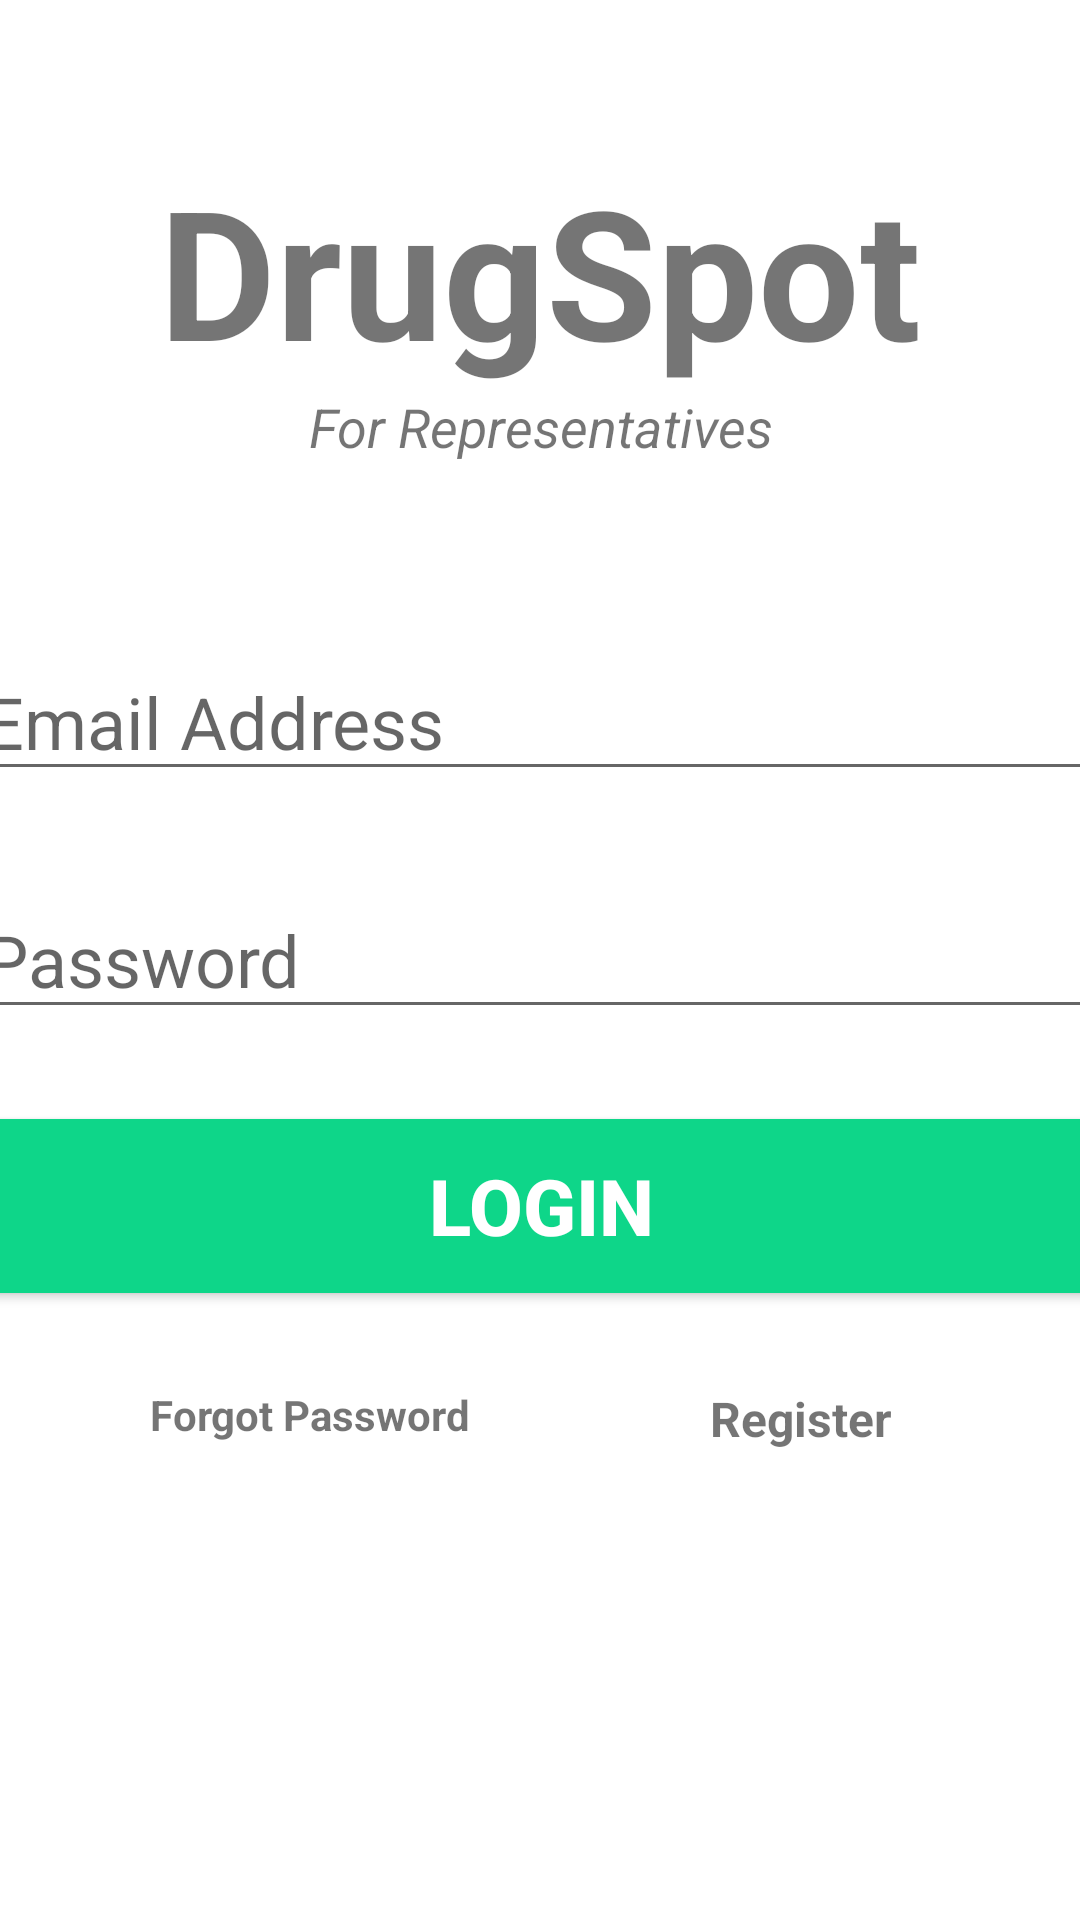

Layout XML and referenced resources for this Android screen:
<!-- AndroidManifest.xml: application theme Theme.DrugSpot -->
<!-- res/layout/activity_login.xml -->
<?xml version="1.0" encoding="utf-8"?>
<androidx.constraintlayout.widget.ConstraintLayout xmlns:android="http://schemas.android.com/apk/res/android"
    xmlns:app="http://schemas.android.com/apk/res-auto"
    xmlns:tools="http://schemas.android.com/tools"
    android:layout_width="match_parent"
    android:layout_height="match_parent"
    tools:context=".LoginActivity">

    <TextView
        android:id="@+id/banner"
        android:layout_width="match_parent"
        android:layout_height="wrap_content"
        android:text="DrugSpot"
        android:textSize="60sp"
        android:textAlignment="center"
        android:textStyle="bold"
        android:fontFamily="sans-serif"
        app:layout_constraintTop_toTopOf="parent"
        app:layout_constraintRight_toRightOf="parent"
        app:layout_constraintLeft_toLeftOf= "parent"
        android:layout_marginTop="50dp"/>

    <TextView
        android:id="@+id/bannerDesc"
        android:layout_width="wrap_content"
        android:layout_height="wrap_content"
        android:text="For Representatives"
        android:textStyle="italic"
        android:textSize="18sp"
        android:textAlignment="center"
        app:layout_constraintTop_toBottomOf="@+id/banner"
        app:layout_constraintLeft_toLeftOf= "parent"
        app:layout_constraintRight_toRightOf="parent"/>

    <EditText
        android:id="@+id/email"
        android:layout_width="380dp"
        android:layout_height="wrap_content"
        android:layout_marginTop="60dp"
        android:ems="10"
        android:hint="Email Address"
        android:inputType="textEmailAddress"
        android:textSize="24sp"
        app:layout_constraintLeft_toLeftOf= "parent"
        app:layout_constraintRight_toRightOf="parent"
        app:layout_constraintTop_toBottomOf="@+id/bannerDesc"/>

    <EditText
        android:id="@+id/password"
        android:layout_width="380dp"
        android:layout_height="wrap_content"
        android:ems="10"
        android:inputType="textPassword"
        android:hint="Password"
        android:textSize="24sp"
        app:layout_constraintLeft_toLeftOf= "parent"
        app:layout_constraintRight_toRightOf="parent"
        app:layout_constraintTop_toBottomOf="@+id/email"
        android:layout_marginTop="30dp"/>

    <Button
        android:id="@+id/SignIn"
        android:layout_width="380dp"
        android:layout_height="70dp"
        android:layout_marginTop="24dp"
        android:backgroundTint="#0ED689"
        android:text="Login"
        android:textColor="#ffffff"
        android:textSize="26sp"
        android:textStyle="bold"
        app:layout_constraintLeft_toLeftOf= "parent"
        app:layout_constraintRight_toRightOf="parent"
        app:layout_constraintTop_toBottomOf="@+id/password"/>
    
    <TextView
        android:id="@+id/forgotPassword"
        android:layout_width="wrap_content"
        android:layout_height="wrap_content"
        android:text="Forgot Password"
        android:textStyle="bold"
        app:layout_constraintTop_toBottomOf="@+id/SignIn"
        app:layout_constraintLeft_toLeftOf= "parent"
        android:layout_marginTop="25dp"
        android:layout_marginLeft="50dp"/>

    <ProgressBar
        android:id="@+id/progressBar"
        style="?android:attr/progressBarStyleLarge"
        android:layout_width="wrap_content"
        android:layout_height="wrap_content"
        android:layout_centerInParent="true"
        android:visibility="gone"
        app:layout_constraintEnd_toEndOf="parent"
        app:layout_constraintHorizontal_bias="0.498"
        app:layout_constraintLeft_toLeftOf="parent"
        app:layout_constraintRight_toRightOf="parent"
        app:layout_constraintStart_toStartOf="parent"
        tools:ignore="MissingConstraints"
        tools:layout_editor_absoluteY="298dp" />

    <TextView
        android:id="@+id/register"
        android:layout_width="wrap_content"
        android:layout_height="wrap_content"
        android:text="Register"
        android:textSize="16sp"
        android:textStyle="bold"
        app:layout_constraintTop_toTopOf="@+id/forgotPassword"
        app:layout_constraintLeft_toRightOf= "@id/forgotPassword"
        android:layout_marginLeft="80dp"/>


</androidx.constraintlayout.widget.ConstraintLayout>
<!-- resources referenced by this layout -->
<resources>
  <style name="Theme.DrugSpot" parent="Theme.MaterialComponents.DayNight.DarkActionBar">
          
          <item name="colorPrimary">@color/purple_500</item>
          <item name="colorPrimaryVariant">@color/purple_700</item>
          <item name="colorOnPrimary">@color/white</item>
          
          <item name="colorSecondary">@color/teal_200</item>
          <item name="colorSecondaryVariant">@color/teal_700</item>
          <item name="colorOnSecondary">@color/black</item>
          
          <item name="android:statusBarColor" tools:targetApi="l">?attr/colorPrimaryVariant</item>
          
      </style>
  <!-- not gathered from this repository: default colours our renderer supplied (Android Studio template values) -->
  <color name="purple_500">#FF6200EE</color>
  <color name="purple_700">#FF3700B3</color>
  <color name="teal_200">#FF03DAC5</color>
  <color name="teal_700">#FF018786</color>
  <color name="black">#FF000000</color>
  <color name="white">#FFFFFFFF</color>
</resources>
